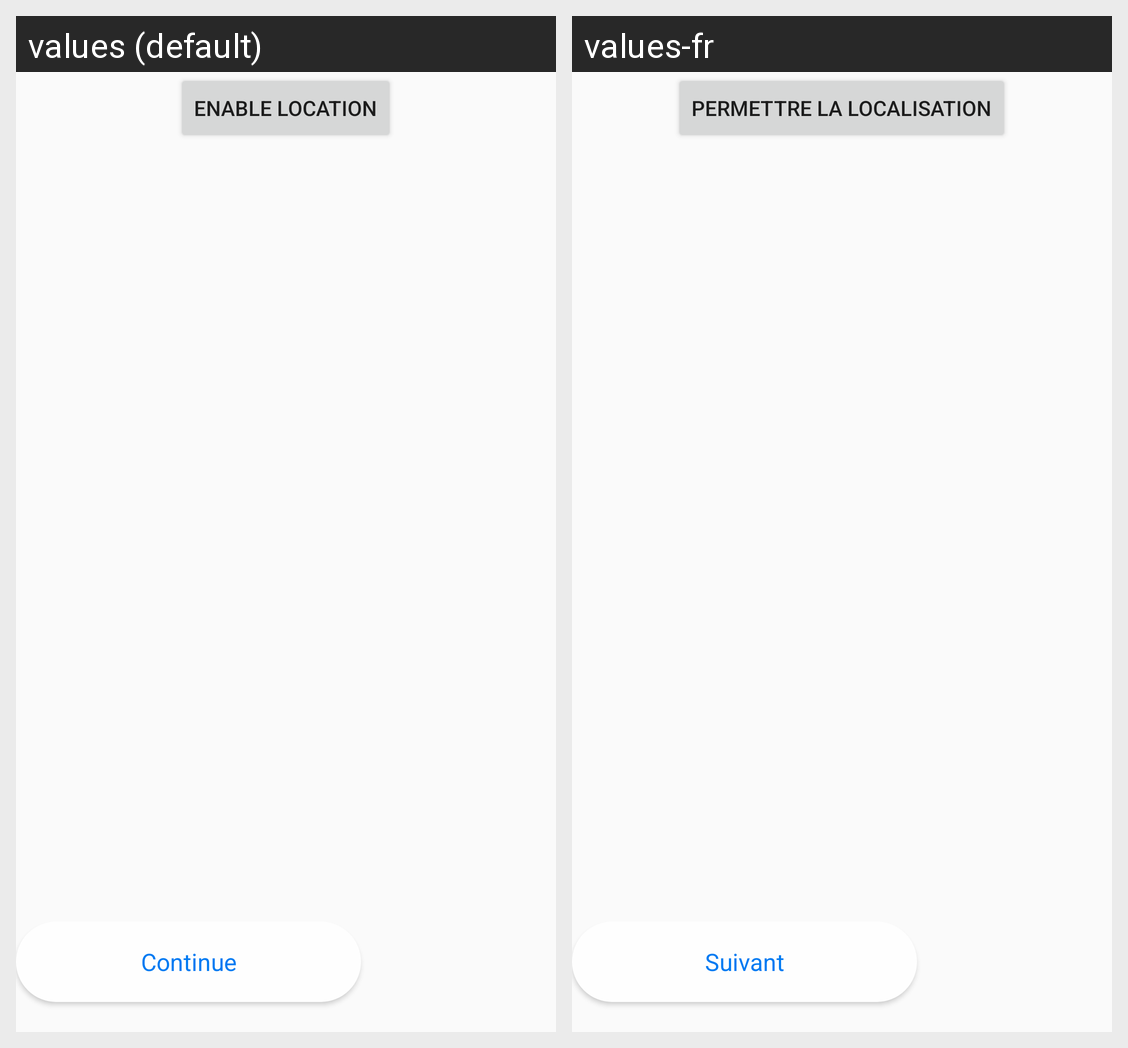

Locale-by-locale string values for the Android screen shown in this grid:
Android screen res/layout/fragment_permissions.xml rendered under 2 locales, left to right: values (default), values-fr. Device: Nexus 5 (rendered at 1080×1920; each locale shown at half size, 540×960, under a caption strip naming it); theme AppTheme.
Strings drawn on this screen, with the default value and each locale's value (text and hints the layout hard-codes, and strings that could not be matched under every locale, appear in the picture but are not listed):

location_button
  values: Enable Location
  values-fr: Permettre la localisation

continue_button
  values: Continue
  values-fr: Suivant
